Run: headless pygame with SDL's dummy video driver; simulated clock (each Clock.tick advances the game by its frame time, no real sleeping); random seed 0; keys injected as events and as key.get_pressed() state; no mouse input.
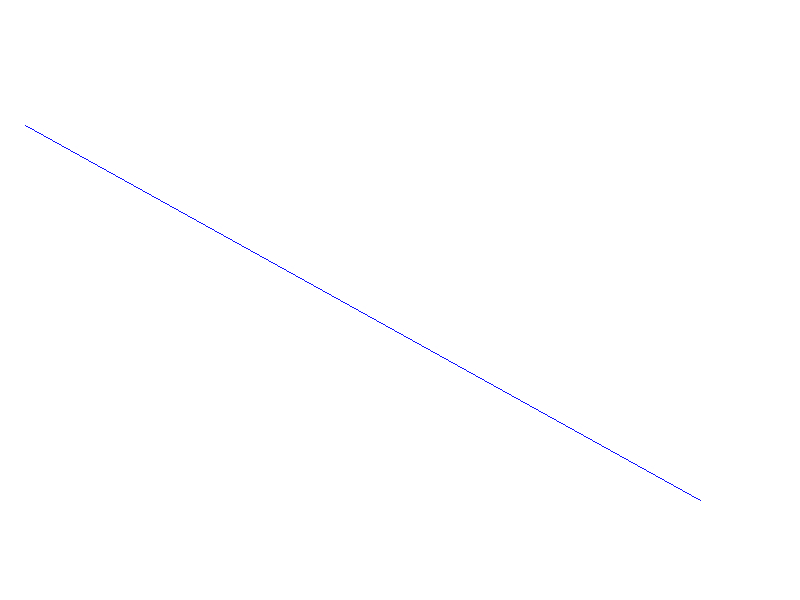
Frame 1 of 4 · flips 1–60 · no input
Frame 2 of 4 · flips 61–180 · tapped SPACE, RETURN · held RIGHT (→), D · screen unchanged from frame 1, image omitted
Frame 3 of 4 · flips 181–300 · held DOWN (↓), S · screen unchanged from frame 2, image omitted
Frame 4 of 4 · flips 301–420 · held LEFT (←), A, UP (↑), W · screen unchanged from frame 3, image omitted

The pygame program that drew these frames:

import pygame
import sys



def ddaLine(x1,y1,x2,y2):
    dx = x2 - x1
    dy = y2 - y1
    
    if(dx>dy):
        steps = abs(dx)
    else:
        steps = abs(dy)
    
    xinc = dx / steps
    yinc = dy / steps
    
    x = x1
    y = y1
    
    for i in range(int(steps) + 1):
        screen.set_at((round(x), round(y)), WHITE)#plot(int(x), int(y))
        x = x + xinc
        y = y + yinc



pygame.init()
WIDTH = 800
HEIGHT = 600

screen = pygame.display.set_mode((WIDTH, HEIGHT))

pygame.display.set_caption("DDA Line Drawing Algorithm")

WHITE = (12, 15, 255)
BLACK = (255, 255, 255)


def main():
    while True:
        for event in pygame.event.get():
            if event.type==pygame.QUIT:
                pygame.quit()
                sys.exit()
        screen.fill(BLACK)
        ddaLine(25, 125, 700, 500)
        pygame.display.flip()
        pygame.time.delay(100)

if __name__ == "__main__":
    main()
